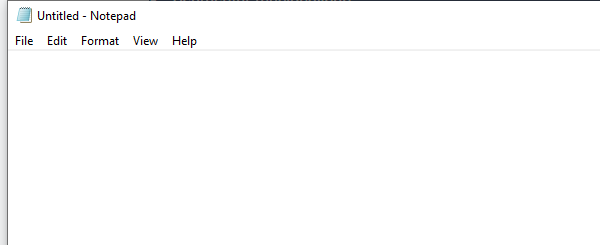
Task: Este proyecto contiene todas las clases vistas en el curso de RPA
Workflow: Main

Step 1: Attach Window 'notepad.exe Untitled' on the element in window '*Untitled - Notepad' (notepad.exe)
